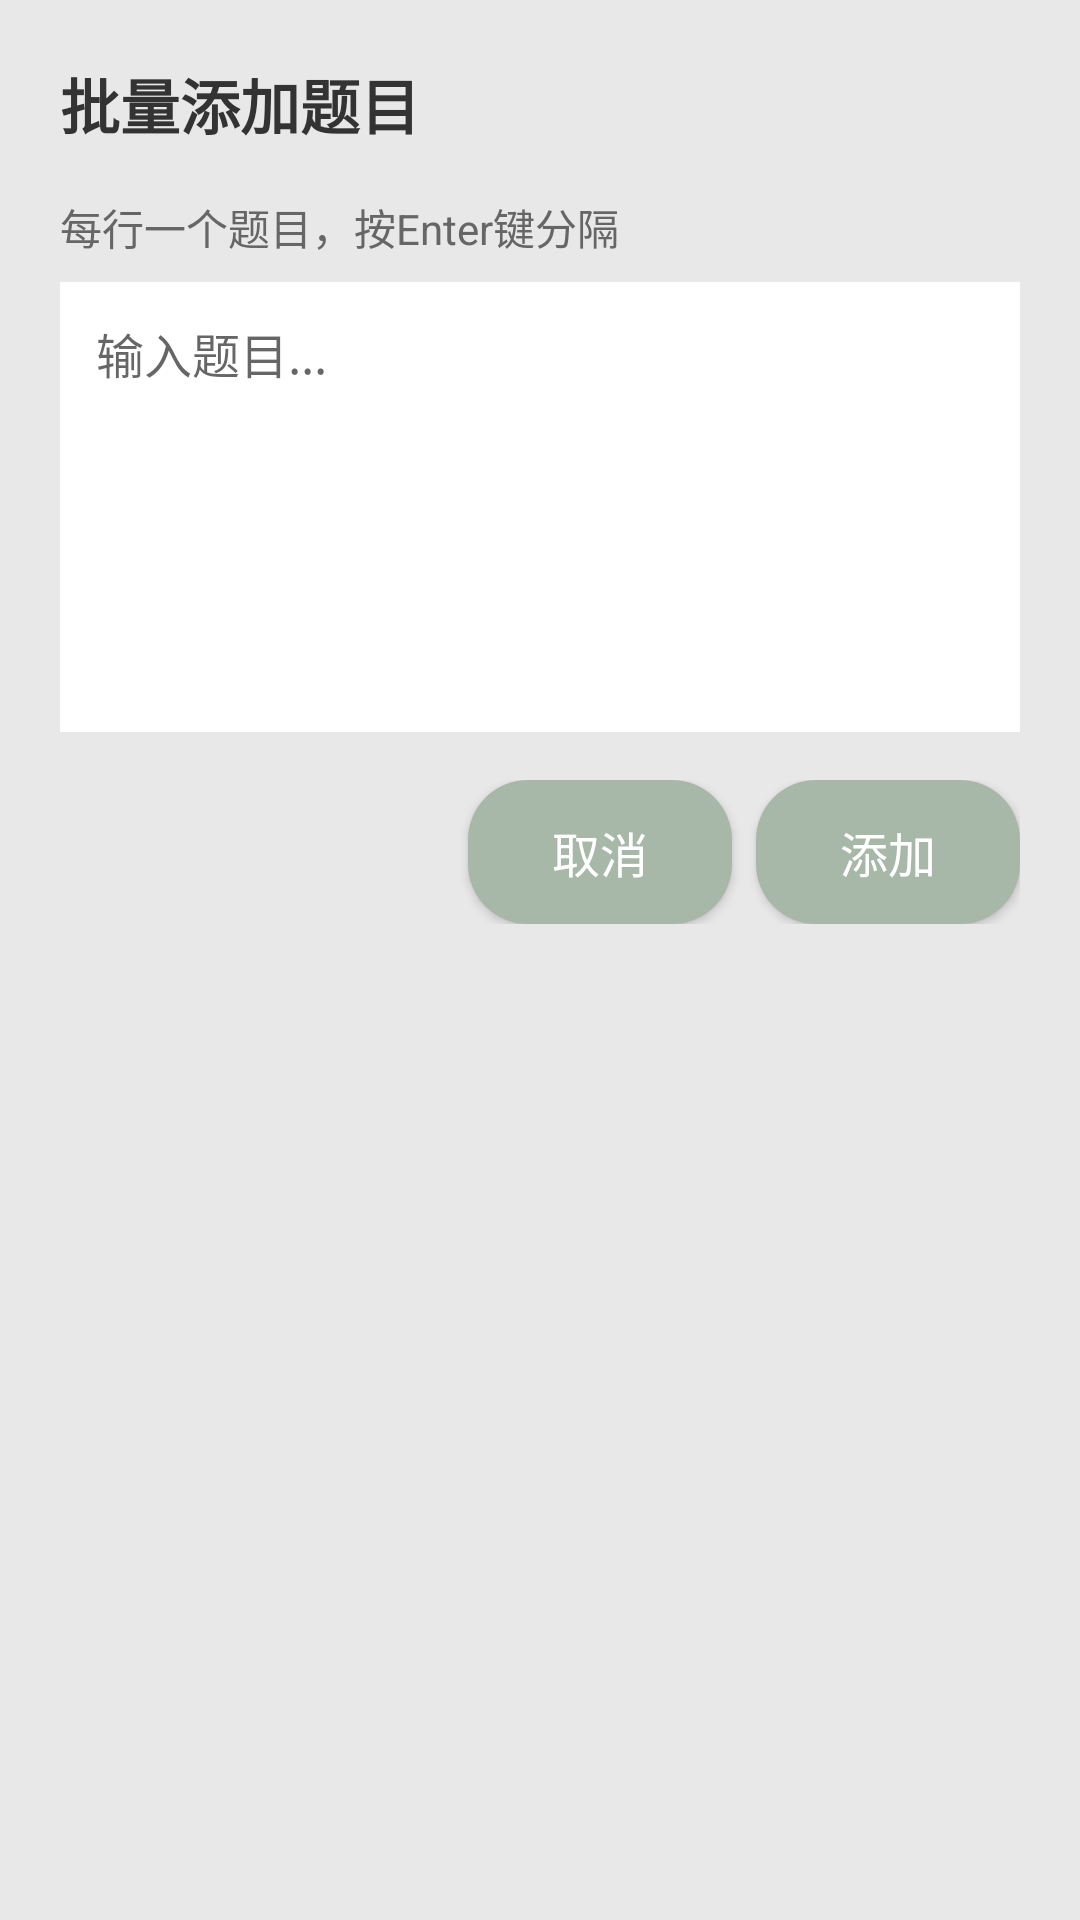

Android layout source for this screen:
<!-- AndroidManifest.xml: application theme Theme.TruthOrDare -->
<!-- res/layout/dialog_batch_add.xml -->
<?xml version="1.0" encoding="utf-8"?>

<LinearLayout xmlns:android="http://schemas.android.com/apk/res/android"
    android:layout_width="match_parent"
    android:layout_height="wrap_content"
    android:orientation="vertical"
    android:padding="20dp"
    android:background="@color/morandi_light">

    
    <TextView
        android:layout_width="wrap_content"
        android:layout_height="wrap_content"
        android:layout_marginBottom="16dp"
        android:text="批量添加题目"
        android:textColor="@color/text_primary"
        android:textSize="20sp"
        android:textStyle="bold" />

    
    <TextView
        android:layout_width="wrap_content"
        android:layout_height="wrap_content"
        android:layout_marginBottom="8dp"
        android:text="每行一个题目，按Enter键分隔"
        android:textColor="@color/text_secondary"
        android:textSize="14sp" />

    
    <EditText
        android:id="@+id/editTextBatch"
        android:layout_width="match_parent"
        android:layout_height="150dp"
        android:layout_marginBottom="16dp"
        android:background="@color/white"
        android:gravity="start"
        android:hint="输入题目..."
        android:inputType="textMultiLine"
        android:padding="12dp"
        android:textColor="@color/text_primary"
        android:textSize="16sp" />

    
    <LinearLayout
        android:layout_width="match_parent"
        android:layout_height="wrap_content"
        android:orientation="horizontal"
        android:gravity="end">

        
        <Button
            android:id="@+id/buttonCancel"
            android:layout_width="wrap_content"
            android:layout_height="wrap_content"
            android:layout_marginEnd="8dp"
            android:background="@drawable/rounded_button"
            android:text="取消"
            android:textColor="@color/text_on_button"
            android:textSize="16sp" />

        
        <Button
            android:id="@+id/buttonAdd"
            android:layout_width="wrap_content"
            android:layout_height="wrap_content"
            android:background="@drawable/rounded_button"
            android:text="添加"
            android:textColor="@color/text_on_button"
            android:textSize="16sp" />

    </LinearLayout>

</LinearLayout>
<!-- resources referenced by this layout -->
<resources>
  <color name="morandi_light">#E8E8E8</color>
  <color name="text_on_button">#FFFFFF</color>
  <color name="text_primary">#333333</color>
  <color name="text_secondary">#666666</color>
  <color name="white">#FFFFFFFF</color>
  <!-- drawable rounded_button (drawable) -->
  <?xml version="1.0" encoding="utf-8"?>
  
  <selector xmlns:android="http://schemas.android.com/apk/res/android">
      
      <item android:state_pressed="true">
          <shape android:shape="rectangle">
              
              <corners android:radius="20dp" />
              
              <solid android:color="@color/button_pressed" />
              
              <padding android:left="16dp"
                  android:top="12dp"
                  android:right="16dp"
                  android:bottom="12dp"/>
          </shape>
      </item>
  
      
      <item>
          <shape android:shape="rectangle">
              
              <corners android:radius="20dp" />
              
              <solid android:color="@color/button_normal" />
              
              <padding android:left="16dp"
                  android:top="12dp"
                  android:right="16dp"
                  android:bottom="12dp"/>
          </shape>
      </item>
  </selector>
  <style name="Theme.TruthOrDare" parent="Theme.MaterialComponents.DayNight.DarkActionBar">
          
          <item name="colorPrimary">@color/morandi_primary</item>
          <item name="colorPrimaryVariant">@color/morandi_dark</item>  
          <item name="colorOnPrimary">@color/white</item>
  
          
          <item name="colorSecondary">@color/morandi_secondary</item>
          <item name="colorSecondaryVariant">@color/morandi_accent</item>  
          <item name="colorOnSecondary">@color/white</item>
  
          
          <item name="colorSecondary">@color/morandi_secondary</item>
          <item name="colorSecondaryVariant">@color/morandi_accent</item>
          <item name="colorOnSecondary">@color/white</item>
  
          
          <item name="android:windowBackground">@color/morandi_bg</item>
          <item name="android:statusBarColor">@color/morandi_bg</item>
  
          
          <item name="android:fontFamily">sans-serif</item>
  
          
          <item name="windowNoTitle">true</item>
          <item name="windowActionBar">false</item>
      </style>
  <color name="button_pressed">#8A9A8A</color>
  <color name="button_normal">#A8B8A8</color>
  <color name="morandi_primary">#A8B8A8</color>
  <color name="morandi_dark">#7A8A7A</color>
  <color name="morandi_secondary">#D1B6A8</color>
  <color name="morandi_accent">#C9A8A8</color>
  <color name="morandi_bg">#F5F5F5</color>
</resources>
